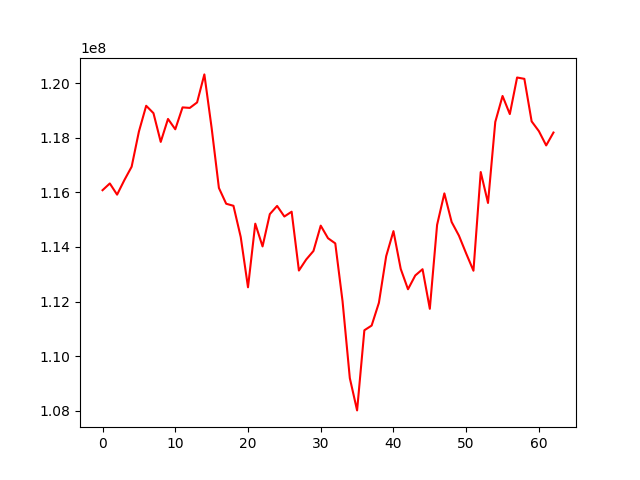

Values plotted in this chart, from the file beside it:
, 0
0, 116079726
1, 116326694
2, 115916711
3, 116449417
4, 116939931
5, 118228324
6, 119172785
7, 118902331
8, 117849142
9, 118690446
10, 118311403
11, 119113264
12, 119094592
13, 119295578
14, 120322278
15, 118359997
16, 116161267
17, 115583257
18, 115508158
19, 114364217
20, 112522350
21, 114853418
22, 114019769
23, 115202919
24, 115503301
25, 115115604
26, 115291767
27, 113136005
28, 113539482
29, 113852404
30, 114781151
31, 114320665
32, 114130687
33, 112011689
34, 109194037
35, 108011684
36, 110947939
37, 111120023
38, 111955286
39, 113661354
40, 114579972
41, 113195399
42, 112450336
43, 112955618
44, 113184396
45, 111734167
46, 114808503
47, 115962585
48, 114914578
49, 114416604
50, 113759910
51, 113129229
52, 116744763
53, 115612842
54, 118580195
55, 119531670
56, 118869103
57, 120208334
58, 120159731
59, 118601495
... 3 more rows
